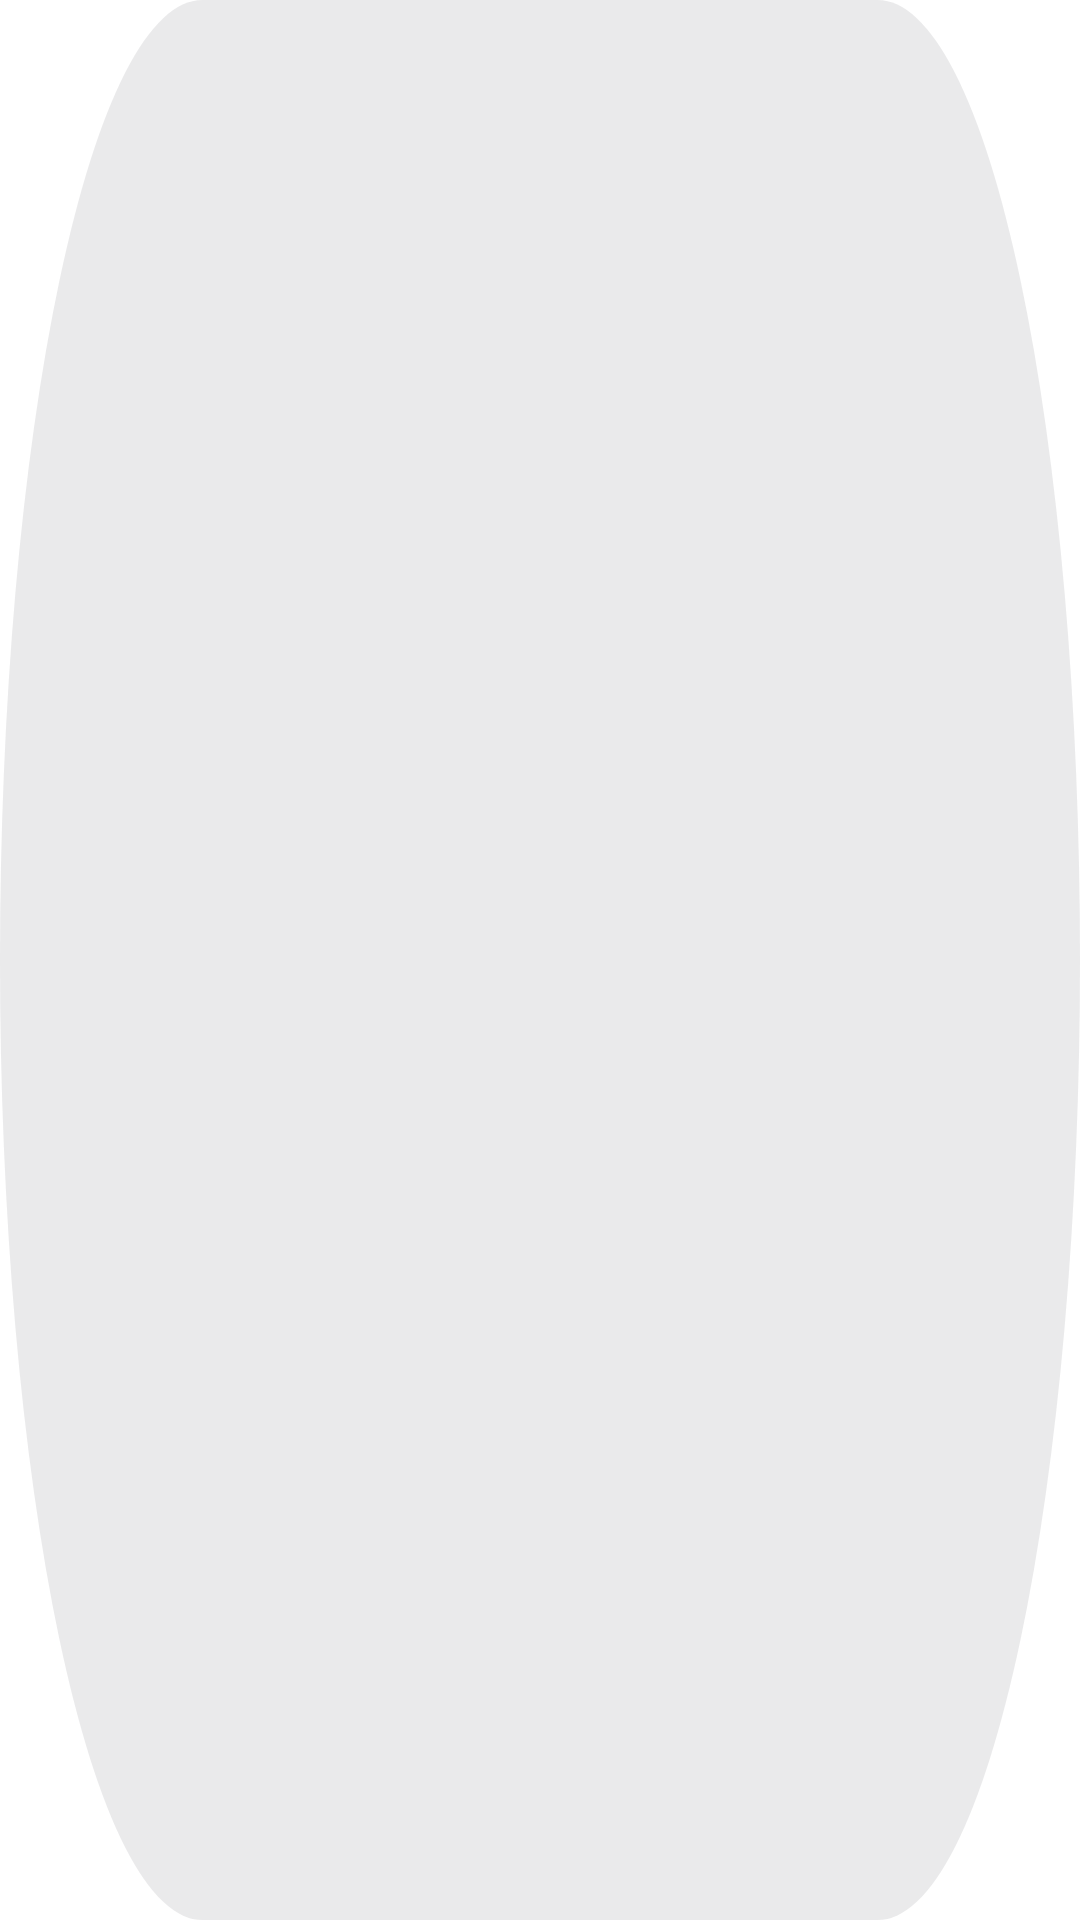

Reconstruct the res/layout file that produces this screen, plus the resources it refers to.
<!-- AndroidManifest.xml: application theme Theme.MindOfTheValley -->
<!-- res/layout/view_category_item_single.xml -->
<layout xmlns:android="http://schemas.android.com/apk/res/android">

    <data>
        <variable
            name="categoryName"
            type="String" />
    </data>

    <LinearLayout
        android:orientation="vertical"
        android:layout_width="160dp"
        android:layout_height="60dp"
        android:layout_marginEnd="@dimen/size_15"
        android:layout_marginBottom="@dimen/size_16"
        android:gravity="center"
        android:background="@drawable/bg_category">

        <TextView
            android:layout_width="wrap_content"
            android:layout_height="wrap_content"
            android:textColor="@color/white"
            android:textSize="@dimen/text_size_18"
            style="@style/Roboto.Bold"
            android:text="@{categoryName}"/>
    </LinearLayout>
</layout>
<!-- resources referenced by this layout -->
<resources>
  <color name="white">#FFFFFFFF</color>
  <dimen name="size_15">15dp</dimen>
  <dimen name="size_16">16dp</dimen>
  <dimen name="text_size_18">18sp</dimen>
  <!-- drawable bg_category (drawable) -->
  <vector xmlns:android="http://schemas.android.com/apk/res/android"
      android:width="160dp"
      android:height="60dp"
      android:viewportWidth="160"
      android:viewportHeight="60">
    <path
        android:pathData="M30,0L130,0A30,30 0,0 1,160 30L160,30A30,30 0,0 1,130 60L30,60A30,30 0,0 1,0 30L0,30A30,30 0,0 1,30 0z"
        android:fillColor="#95989D"
        android:fillAlpha="0.2"/>
  </vector>
  <style name="Roboto.Bold" parent="TextAppearance.AppCompat">
          <item name="fontFamily">@font/roboto_bold</item>
          <item name="android:textColor">@color/black</item>
      </style>
  <style name="Theme.MindOfTheValley" parent="Theme.MaterialComponents.Light.NoActionBar">
          
          <item name="colorPrimary">@color/purple_500</item>
          <item name="colorPrimaryVariant">@color/purple_700</item>
          <item name="colorOnPrimary">@color/white</item>
          
          <item name="colorSecondary">@color/teal_200</item>
          <item name="colorSecondaryVariant">@color/teal_700</item>
          <item name="colorOnSecondary">@color/black</item>
          
          <item name="android:statusBarColor">?attr/colorPrimaryVariant</item>
          
          <item name="android:windowActionBar">false</item>
          <item name="android:windowNoTitle">true</item>
      </style>
  <color name="black">#FF000000</color>
  <color name="purple_500">#FF6200EE</color>
  <color name="purple_700">#FF3700B3</color>
  <color name="teal_200">#FF03DAC5</color>
  <color name="teal_700">#FF018786</color>
</resources>
